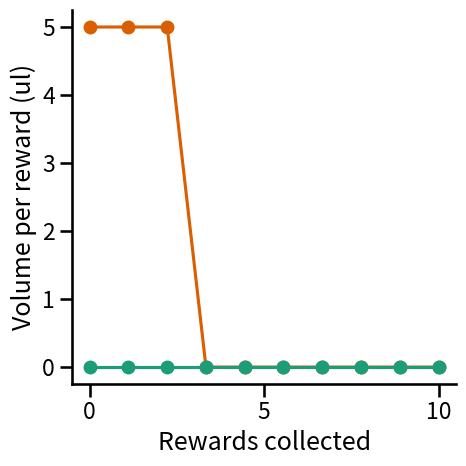
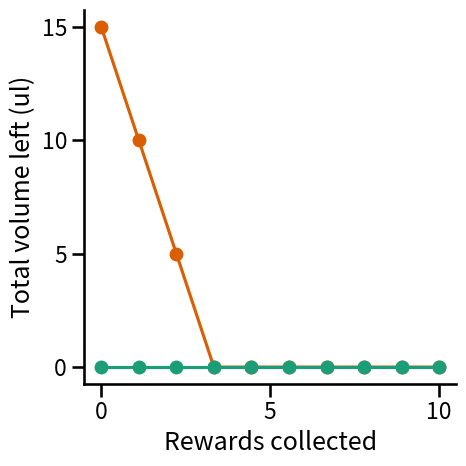
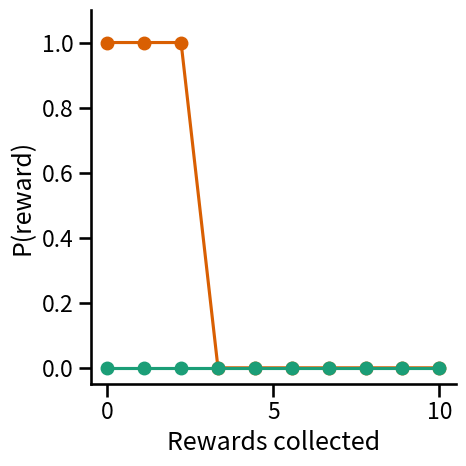
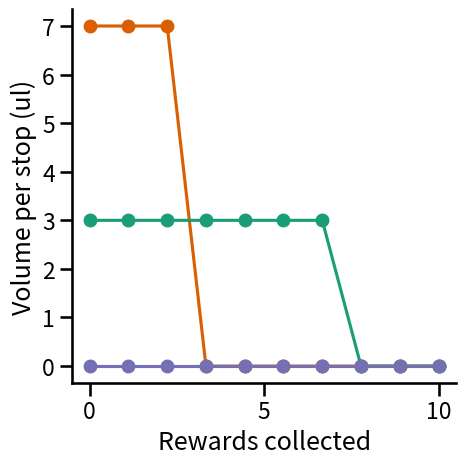
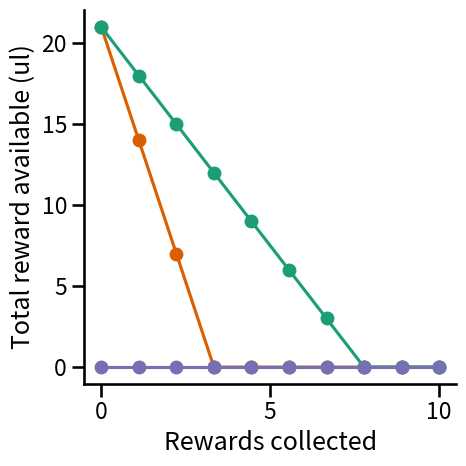
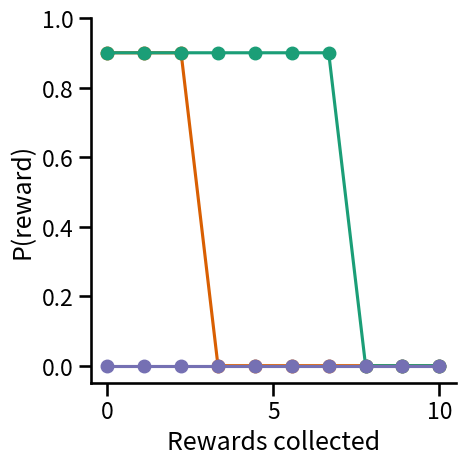
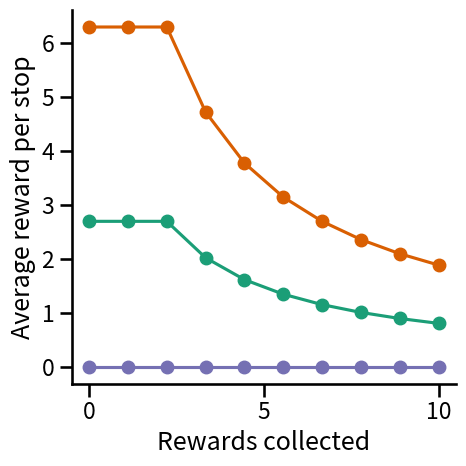
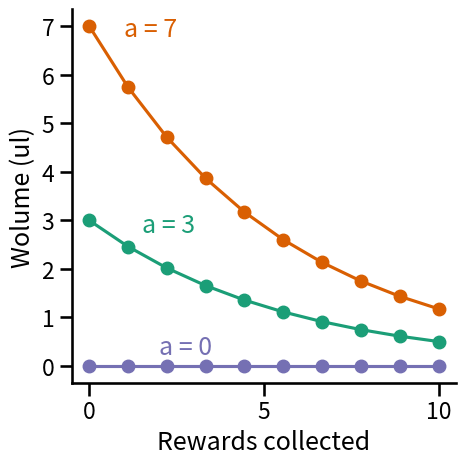
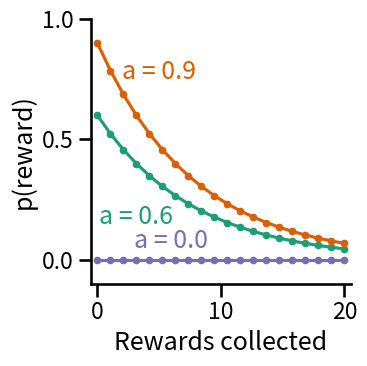
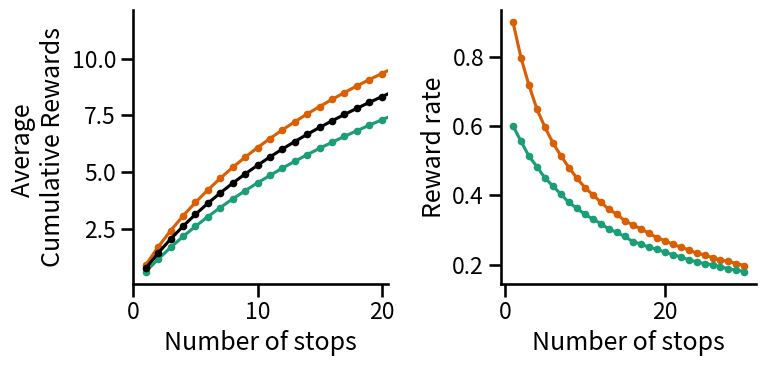

Reproduce these figures in Python, in order. (Note: this script raises an exception after producing the figures.)
import sys
sys.path.append('../src/')




# Plotting libraries
import matplotlib.pyplot as plt

import seaborn as sns
import pandas as pd
import numpy as np
import math 

def format_func(value, tick_number):
    return f"{value:.0f}"


sns.set_context('talk')

import warnings
pd.options.mode.chained_assignment = None  # Ignore SettingWithCopyWarning
warnings.simplefilter(action='ignore', category=FutureWarning)
warnings.simplefilter("ignore", UserWarning)
warnings.filterwarnings("ignore", category=RuntimeWarning)

color1='#d95f02'
color2='#1b9e77'
color3='#7570b3'
color4='#e7298a'
foraging_figures = r'C:\Users\<user>\OneDrive - Allen Institute\Documents\Meeting presentations\Foraging meeting\20240506\figures'

fig, ax = plt.subplots(1, 1, figsize=(5,5))
x = np.linspace(0, 10, 10)  # Generate 100 points between 0 and 5
y = np.append(np.repeat(5, 3), np.repeat(0, 7))

plt.plot(x, y, color=color1, marker='o')

x = np.linspace(0, 10, 10)  # Generate 100 points between 0 and 5
y = np.repeat(0, 10)

plt.plot(x, y, color=color2, marker='o')
plt.xlabel('Rewards collected')
plt.ylabel('Volume per reward (ul)')
# # plt.hlines(0.6, 10, 0.6, color='k', linestyle='--')
# plt.ylim(-0.1,1)
# plt.xlim(-0.5,10.5)
plt.locator_params(axis='x', nbins=4)

sns.despine()
plt.tight_layout()
fig.savefig(foraging_figures+'\count_volume.svg', dpi=300)

fig, ax = plt.subplots(1, 1, figsize=(5,5))
x = np.linspace(0, 10, 10)  # Generate 100 points between 0 and 5
y = np.repeat(3, 3)
y = np.append([15,10,5], np.repeat(0, 7))

plt.plot(x, y, color=color1, marker='o')

x = np.linspace(0, 10, 10)  # Generate 100 points between 0 and 5
y = np.repeat(0, 10)

plt.plot(x, y, color=color2, marker='o')
plt.xlabel('Rewards collected')
plt.ylabel('Total volume left (ul)')
# # plt.hlines(0.6, 10, 0.6, color='k', linestyle='--')
# plt.ylim(-0.1,1)
# plt.xlim(-0.5,10.5)
plt.locator_params(axis='x', nbins=4)
plt.locator_params(axis='y', nbins=4)

sns.despine()
plt.tight_layout()
fig.savefig(foraging_figures+'\count_volume.svg', dpi=300)

fig, ax = plt.subplots(1, 1, figsize=(5,5))
x = np.linspace(0, 10, 10)  # Generate 100 points between 0 and 5
y = np.append(np.repeat(1, 3), np.repeat(0, 7))

plt.plot(x, y, color=color1, marker='o')

x = np.linspace(0, 10, 10)  # Generate 100 points between 0 and 5
y = np.repeat(0, 10)

plt.plot(x, y, color=color2, marker='o')
plt.xlabel('Rewards collected')
plt.ylabel('P(reward)')
# # plt.hlines(0.6, 10, 0.6, color='k', linestyle='--')
plt.ylim(-0.05,1.1)
# plt.xlim(-0.5,10.5)
plt.locator_params(axis='x', nbins=4)

sns.despine()
plt.tight_layout()
fig.savefig(foraging_figures+'\count_prob.svg', dpi=300)

fig, ax = plt.subplots(1, 1, figsize=(5,5))
x = np.linspace(0, 10, 10)  # Generate 100 points between 0 and 5
y = [7,7,7,0,0,0,0,0,0,0]

plt.plot(x, y, color=color1, marker='o')

x = np.linspace(0, 10, 10)  # Generate 100 points between 0 and 5
y = [3,3,3,3,3,3,3,0,0,0]

plt.plot(x, y, color=color2, marker='o')

y = np.repeat(0, 10)
plt.plot(x, y, color=color3, marker='o')
plt.xlabel('Rewards collected')
plt.ylabel('Volume per stop (ul)')
# # plt.hlines(0.6, 10, 0.6, color='k', linestyle='--')
# plt.ylim(-0.1,1)
# plt.xlim(-0.5,10.5)
plt.locator_params(axis='x', nbins=4)

sns.despine()
plt.tight_layout()
fig.savefig(foraging_figures+'\intercept_experiment_volume.svg', dpi=300)

fig, ax = plt.subplots(1, 1, figsize=(5,5))
x = np.linspace(0, 10, 10)  # Generate 100 points between 0 and 5
y = [21,14,7,0,0,0,0,0,0,0]

plt.plot(x, y, color=color1, marker='o')

x = np.linspace(0, 10, 10)  # Generate 100 points between 0 and 5
y = [21,18,15,12,9,6,3,0,0,0]

plt.plot(x, y, color=color2, marker='o')

y= np.repeat(0, 10)
plt.plot(x, y, color=color3, marker='o')
plt.xlabel('Rewards collected')
plt.ylabel('Total reward available (ul)')
# # plt.hlines(0.6, 10, 0.6, color='k', linestyle='--')
# plt.ylim(-0.1,1)
# plt.xlim(-0.5,10.5)
plt.locator_params(axis='x', nbins=4)

sns.despine()
plt.tight_layout()
fig.savefig(foraging_figures+'\_available_reward.svg', dpi=300)

fig, ax = plt.subplots(1, 1, figsize=(5,5))
x = np.linspace(0, 10, 10)  # Generate 100 points between 0 and 5
y = [0.9,0.9,0.9,0,0,0,0,0,0,0]

plt.plot(x, y, color=color1, marker='o')

x = np.linspace(0, 10, 10)  # Generate 100 points between 0 and 5
y = [0.9,0.9,0.9,0.9,0.9,0.9,0.9,0,0,0]

plt.plot(x, y, color=color2, marker='o')

y= np.repeat(0, 10)
plt.plot(x, y, color=color3, marker='o')
plt.xlabel('Rewards collected')
plt.ylabel('P(reward)')
# # plt.hlines(0.6, 10, 0.6, color='k', linestyle='--')
plt.ylim(-0.05,1)
# plt.xlim(-0.5,10.5)
plt.locator_params(axis='x', nbins=4)

sns.despine()
plt.tight_layout()
fig.savefig(foraging_figures+'\preward_reward.svg', dpi=300)

fig, ax = plt.subplots(1, 1, figsize=(5,5))
x = np.linspace(0, 10, 10)  # Generate 100 points between 0 and 5
y = [7*0.9, 7*0.9, 7*0.9, (6.3+6.3+6.3)/4, (6.3+6.3+6.3)/5, (6.3+6.3+6.3)/6, (6.3+6.3+6.3)/7, (6.3+6.3+6.3)/8, (6.3+6.3+6.3)/9, (6.3+6.3+6.3)/10]

plt.plot(x, y, color=color1, marker='o')

y = [3*0.9, 3*0.9, 3*0.9, (3*0.9+3*0.9+3*0.9)/4, (3*0.9+3*0.9+3*0.9)/5, (3*0.9+3*0.9+3*0.9)/6, (3*0.9+3*0.9+3*0.9)/7, (3*0.9+3*0.9+3*0.9)/8, (3*0.9+3*0.9+3*0.9)/9, (3*0.9+3*0.9+3*0.9)/10]
plt.plot(x, y, color=color2, marker='o')

y = np.repeat(0, 10)
plt.plot(x, y, color=color3, marker='o')

plt.xlabel('Rewards collected')
plt.ylabel('Average reward per stop')
# # plt.hlines(0.6, 10, 0.6, color='k', linestyle='--')
# plt.ylim(-0.1,1)
# plt.xlim(-0.5,10.5)
plt.locator_params(axis='x', nbins=4)
sns.despine()
plt.tight_layout()

fig.savefig(foraging_figures+'\_average_stop_reward.svg', dpi=300)

fig, ax = plt.subplots(1, 1, figsize=(5,5))
x = np.linspace(0, 10, 10)  # Generate 100 points between 0 and 5
a = 7
b = math.e  # Amplitude
# c = 0.1284
c = 0.1782
d = 0

# Generate x values
y = a * pow(b, -c * x) + d
plt.plot(x, y, color=color1, marker='o')
plt.text(1, 6.8, f'a = {a}', color=color1)

a = 3
y = a * pow(b, -c * x) + d
plt.plot(x, y, color=color2, marker='o')
plt.xlabel('Rewards collected')
plt.ylabel('Wolume (ul)')
# # plt.hlines(0.6, 10, 0.6, color='k', linestyle='--')
# plt.ylim(-0.1,1)
# plt.xlim(-0.5,10.5)
plt.text(1.5, 2.75, f'a = {a}', color=color2)
plt.locator_params(axis='x', nbins=4)


a = 0
y = a * pow(b, -c * x) + d
plt.plot(x, y, color=color3, marker='o')
plt.xlabel('Rewards collected')
plt.ylabel('Wolume (ul)')
# # plt.hlines(0.6, 10, 0.6, color='k', linestyle='--')
# plt.ylim(-0.1,1)
# plt.xlim(-0.5,10.5)
plt.text(2, 0.25, f'a = {a}', color=color3)
plt.locator_params(axis='x', nbins=4)

sns.despine()
plt.tight_layout()
fig.savefig(foraging_figures+'\intercept_experiment_volume_decrease.svg', dpi=300)

fig, ax = plt.subplots(1, 1, figsize=(4,4))
x = np.linspace(0, 20, 20)  # Generate 100 points between 0 and 5
a = 0.6
b = math.e  # Amplitude
c = 0.1284
d = 0

# Generate x values
y = a * pow(b, -c * x) + d
plt.plot(x, y, color=color2, marker='.')
plt.text(0.15, 0.15, f'a = {a}', color=color2)

a = 0.9
y = a * pow(b, -c * x) + d
plt.plot(x, y, color=color1, marker='.')
plt.text(2, 0.75, f'a = {a}', color=color1)

a = 0.0
y = a * pow(b, -c * x) + d
plt.plot(x, y, color=color3, marker='.')
plt.text(3, 0.05, f'a = {a}', color=color3)

plt.xlabel('Rewards collected')
plt.ylabel('p(reward)')
# plt.hlines(0.6, 10, 0.6, color='k', linestyle='--')
plt.ylim(-0.1,1)
plt.xlim(-0.5,20.5)

plt.locator_params(axis='x', nbins=4)
plt.locator_params(axis='y', nbins=4)

sns.despine()
plt.tight_layout()
fig.savefig(foraging_figures+'\intercept_experiment_P_reward.svg', dpi=300)

# Plot the average cumulative rewards
fig, ax = plt.subplots(1,2, figsize=(8, 4))

a = 0.9
b = math.e
c = 0.1284
d = 0

x = np.linspace(0, 20, 20)  # Generate 100 points between 0 and 5
trials = 30
num_simulations = 100000
average_rewards = np.zeros((num_simulations+num_simulations, trials))

# Generate x values
y = a * pow(b, -c * x) + d

# Function to simulate the process and track cumulative rewards
def simulate(trials, probabilities):
    rewards = np.zeros(trials)
    cumulative_rewards = np.zeros(trials)
    reward_count = 0
    current_prob = probabilities[reward_count]
    for i in range(trials):
        if np.random.rand() <= current_prob:
            reward_count += 1
            rewards[i] = 1
            current_prob = probabilities[reward_count]
        cumulative_rewards[i] = reward_count
    return rewards, cumulative_rewards

# Run multiple simulations and collect results
all_rewards = np.zeros((num_simulations, trials))
all_cumulative_rewards = np.zeros((num_simulations, trials))
for sim in range(num_simulations):
    rewards, cumulative_rewards = simulate(trials, y)
    all_rewards[sim] = rewards
    all_cumulative_rewards[sim] = cumulative_rewards
    average_rewards[sim] = cumulative_rewards
final_sim = sim
# Calculate the average cumulative rewards
average_cumulative_rewards = np.mean(all_cumulative_rewards, axis=0)

# Calculate the average instantaneous reward rate
average_instantaneous_rate = np.mean(all_rewards, axis=0)

ax[0].plot(range(1, trials + 1), average_cumulative_rewards, marker='.', color=color1, linestyle='-')

ax[1].plot(range(1, trials + 1), average_instantaneous_rate, color=color1, marker='.', linestyle='-')

# Parameters
a = 0.6

# Generate x values
y = a * pow(b, -c * x) + d

# Run multiple simulations and collect results
all_rewards = np.zeros((num_simulations, trials))
all_cumulative_rewards = np.zeros((num_simulations, trials))
for sim in range(num_simulations):
    rewards, cumulative_rewards = simulate(trials, y)
    all_rewards[sim] = rewards
    all_cumulative_rewards[sim] = cumulative_rewards
    average_rewards[final_sim+sim] = cumulative_rewards
    
# Calculate the average cumulative rewards
average_cumulative_rewards = np.mean(all_cumulative_rewards, axis=0)

# Calculate the average instantaneous reward rate
average_instantaneous_rate = np.mean(all_rewards, axis=0)

ax[0].plot(range(1, trials + 1), average_cumulative_rewards, color=color2, marker='.', linestyle='-')
ax[0].set_xlabel('Number of stops')
ax[0].set_ylabel('Average \nCumulative Rewards')

ax[1].plot(range(1, trials + 1), average_instantaneous_rate, color=color2, marker='.', linestyle='-')
ax[1].set_xlabel('Number of stops')
ax[1].set_ylabel('Reward rate')

# Calculate the average cumulative rewards
average_rewards = np.mean(average_rewards, axis=0)
ax[0].plot(range(1, trials + 1), average_rewards, color='black', marker='.', linestyle='-')
ax[0].set_xlim(0,20.5)
sns.despine()
plt.tight_layout()
plt.savefig(foraging_figures+'\intercept_experiment_cumulative_rewards.svg', dpi=300)

# Plot the average cumulative rewards
fig, ax = plt.subplots(1,1, figsize=(5, 4))

# Calculate the average cumulative rewards
average_rewards = average_09
plt.plot(range(1, trials + 1), average_rewards, color=color1, marker='.', linestyle='-')

average_rewards = average_06
plt.plot(range(1, trials + 1), average_rewards, color=color2, marker='.', linestyle='-')

average_rewards = average_general
plt.plot(range(1, trials + 1), average_rewards, color='black', marker='.', linestyle='-')
plt.xlabel('Number of stops')
plt.ylabel('Average cumulative \n rewards')
sns.despine()
plt.tight_layout()

fig, ax = plt.subplots(1, 1, figsize=(4,4))
x = np.linspace(0, 20, 20)  # Generate 100 points between 0 and 5
a = 0.9
b = math.e  # Amplitude
c = 0.1284
d = 0

# Generate x values
y = a * pow(b, -c * x) + d
print(y)

plt.plot(x, y, color=color1, marker='.')
plt.text(0.1, 0.18, f'c = {np.around(c, 2)}', color=color1)

# c = 0.2568
c = 0.0642
y = a * pow(b, -c * x) + d
print(y)
plt.plot(x, y, color=color4, marker='.')
plt.text(3, 0.8, f'c = {np.around(c,2)}', color=color4)

a = 0
y = a * pow(b, -c * x) + d
plt.plot(x, y, color=color3, marker='.')
plt.text(3.5, 0.05, f'c = {a}', color=color3)

plt.xlabel('Rewards collected')
plt.ylabel('p(reward)')
# plt.hlines(0.6, 10, 0.6, color='k', linestyle='--')
plt.ylim(-0.1,1)
plt.xlim(-0.5,20.5)

plt.locator_params(axis='x', nbins=3)
plt.locator_params(axis='y', nbins=3)

sns.despine()
plt.tight_layout()
fig.savefig(foraging_figures+'\\rate_experiment_P_reward.svg', dpi=300)

# Plot the average cumulative rewards
fig, ax = plt.subplots(1,2, figsize=(8, 4))

a = 0.9
b = math.e
c = 0.1284
d = 0

x = np.linspace(0, 50, 50)  # Generate 100 points between 0 and 5
trials = 30
num_simulations = 100000
average_rewards = np.zeros((num_simulations+num_simulations, trials))

# Generate x values
y = a * pow(b, -c * x) + d

# Function to simulate the process and track cumulative rewards
def simulate(trials, probabilities):
    rewards = np.zeros(trials)
    cumulative_rewards = np.zeros(trials)
    reward_count = 0
    current_prob = probabilities[reward_count]
    for i in range(trials):
        if np.random.rand() <= current_prob:
            reward_count += 1
            rewards[i] = 1
            current_prob = probabilities[reward_count]
        cumulative_rewards[i] = reward_count
    return rewards, cumulative_rewards

# Run multiple simulations and collect results
all_rewards = np.zeros((num_simulations, trials))
all_cumulative_rewards = np.zeros((num_simulations, trials))
for sim in range(num_simulations):
    rewards, cumulative_rewards = simulate(trials, y)
    all_rewards[sim] = rewards
    all_cumulative_rewards[sim] = cumulative_rewards
    average_rewards[sim] = cumulative_rewards
final_sim = sim
# Calculate the average cumulative rewards
average_cumulative_rewards = np.mean(all_cumulative_rewards, axis=0)

# Calculate the average instantaneous reward rate
average_instantaneous_rate = np.mean(all_rewards, axis=0)

ax[0].plot(range(1, trials + 1), average_cumulative_rewards, marker='.', color=color1, linestyle='-')

ax[1].plot(range(1, trials + 1), average_instantaneous_rate, color=color1, marker='.', linestyle='-')

# Parameters
# c = 0.26
c = 0.0642

# Generate x values
y = a * pow(b, -c * x) + d

# Run multiple simulations and collect results
all_rewards = np.zeros((num_simulations, trials))
all_cumulative_rewards = np.zeros((num_simulations, trials))
for sim in range(num_simulations):
    rewards, cumulative_rewards = simulate(trials, y)
    all_rewards[sim] = rewards
    all_cumulative_rewards[sim] = cumulative_rewards
    average_rewards[final_sim+sim] = cumulative_rewards
    
# Calculate the average cumulative rewards
average_cumulative_rewards = np.mean(all_cumulative_rewards, axis=0)

# Calculate the average instantaneous reward rate
average_instantaneous_rate = np.mean(all_rewards, axis=0)

ax[0].plot(range(1, trials + 1), average_cumulative_rewards, color=color4, marker='.', linestyle='-')
ax[0].set_xlabel('Number of stops')
ax[0].set_ylabel('Average \nCumulative Rewards')
ax[0].set_ylim(0, 15)

ax[1].plot(range(1, trials + 1), average_instantaneous_rate, color=color4, marker='.', linestyle='-')
ax[1].set_xlabel('Number of stops')
ax[1].set_ylabel('Reward rate')
ax[1].set_ylim(0, 1)

# Calculate the average cumulative rewards
average_rewards = np.mean(average_rewards, axis=0)
ax[0].plot(range(1, trials + 1), average_rewards, color='black', marker='.', linestyle='-')
sns.despine()
plt.tight_layout()

import numpy as np
import matplotlib.pyplot as plt

# Define the square root function
def sqrt_function(x):
    return np.sqrt(x)

# Compute the derivative of the square root function
def sqrt_derivative(x):
    return 0.5 / np.sqrt(x)

# Define the point of tangency
a = 2
slope = sqrt_derivative(a)
y = sqrt_function(a)

# Equation of the tangent line
def tangent_line(x):
    return slope * (x - a) + y

# Define the range for plotting
x_vals = np.linspace(-5, 10, 400)
f_vals = sqrt_function(x_vals)
tangent_vals = tangent_line(x_vals)

# Create the plot
plt.figure(figsize=(8, 6))
plt.plot(x_vals, f_vals, label='$f(x) = \sqrt{x}$', color='blue')
plt.plot(x_vals, tangent_vals, label='Tangent line at $x=4$', color='red', linestyle='--')

# Mark the point of tangency
plt.scatter([a], [y], color='black')
plt.text(a, y, f'  ({a}, {y:.2f})', fontsize=12)

# Add labels and legend
plt.xlabel('$x$')
plt.ylabel('$f(x)$')
plt.title('Square Root Function and its Tangent Line at $x=4$')
plt.legend()
plt.grid(True)
plt.show()


# Plot the average cumulative rewards
fig, ax = plt.subplots(1,1, figsize=(5, 4))

plt.plot(range(1, trials + 1), average_rewards, color=color1, marker='.', linestyle='-')

average_rewards = average_general
plt.plot(range(1, trials + 1), average_rewards, color='black', marker='.', linestyle='-')
plt.xlabel('Number of stops')
plt.ylabel('Average cumulative \n rewards')
# plt.xlim(0,10)
sns.despine()
plt.tight_layout()

fig, ax = plt.subplots(1, 1, figsize=(5,5))
x = np.linspace(0, 20, 20)  # Generate 100 points between 0 and 5
a = 0.9
b = 2.718  # Amplitude
c = 0.025
d = 0
# Generate x values
y = a * pow(b, -c * x) + d
plt.plot(x+1, y, color=color2, marker='o')

# a = 0.6
# b = 2.718  # Amplitude
# d = 0
# # Generate x values
# y = a * pow(b, -c * x) + d
# plt.plot(x+1, y, color=color1, marker='o')

plt.xlabel('Rewards collected')
plt.ylabel('P(reward)')
plt.locator_params(axis='y', nbins=3)
# # plt.hlines(3, 0, 21, color='k', linestyle='--')
plt.ylim(0,1)
plt.xlim(0.5,10)

# # Prepare the observed data points
# x_data = np.arange(1, 11)
# y_data = np.array([0.9,0.8,0.7,0.6,0.5,0.4,0.3,0.2,0.1,0.0])

# # Plot the observed data points and the fitted exponential curve
# plt.scatter(x_data, y_data, label='Observed Data')

sns.despine()
plt.tight_layout()
fig.savefig(pdf_path+'\intercept_experiment_volume.svg', dpi=300)

fig, ax = plt.subplots(1, 3, figsize=(10, 4), sharey=True, sharex=True)
x = np.linspace(0, 20, 20)  # Generate 100 points between 0 and 5
a = 0.9
b = 2.718  # Amplitude
c = 0.6
d = 0
# Generate x values
y1 = a * pow(b, -c * x) + d
ax[0].plot(x+1, y1, color=color2)

a = 0.9
b = 2.718  # Amplitude
c = 0.25
d = 0
y2 = a * pow(b, -c * x) + d
ax[0].plot(x+1, y2, linestyle=':',color=color2)

a = 0.9
b = 2.718  # Amplitude
c= 0.25
d = 0
# Generate x values
y3 = a * pow(b, -c * x) + d
ax[1].plot(x+1, y3, linestyle=':',  color=color1)

a = 0.5
b = 2.718  # Amplitude
c= 0.25
d = 0
y4 = a * pow(b, -c * x) + d
ax[1].plot(x+1, y4, color=color1)

ax[0].set_xlabel('Rewards collected')
ax[1].set_xlabel('Rewards collected')
ax[0].set_ylabel('P(reward)')
ax[0].set_title('Habitat 1')
ax[1].set_title('Habitat 2')

ax[2].plot(x+1, (y1+y2)/2, color=color2)
ax[2].plot(x+1, (y3+y4)/2, color=color1)
ax[2].set_xlabel('Rewards collected')
ax[2].set_title('Average')

plt.locator_params(axis='y', nbins=3)
plt.ylim(0,1)
plt.xlim(0,10)

sns.despine()
plt.tight_layout()
fig.savefig(pdf_path+'\habitat_experiment.svg', dpi=300)

# Generate x values
x = np.linspace(0, 100, 100)

A = 1  # Initial value or amplitude
b = 0.05  # Rate of decay

# Calculate y values for exponential decay curve
y = A * np.exp(-b * x)

# Plot the exponential curve
plt.plot(x, y)
plt.xlabel('x')
plt.ylabel('y')
plt.title('Intersite')
plt.grid(True)
plt.show()

# Generate x values
x = np.linspace(0, 500, 100)

b = 0.01  # Rate of decay

# Calculate y values for exponential decay curve
y = np.exp(-b * x)

# Plot the exponential curve
plt.plot(x, y)
plt.xlabel('x')
plt.ylabel('y')
plt.title('Interpatch')
plt.axvspan(0, 50, color='gray', alpha=0.5)
plt.axvspan(400, 500, color='gray', alpha=0.5)
plt.xlabel('Distance')
# plt.grid(True)
plt.show()

def exponential_integral_incremental(start_time, end_time):
    """
    Calculate the integral of exponential decay function incrementally starting from start_time.

    Parameters:
    - start_time: Start time of the interval.
    - end_time: End time of the interval.

    Returns:
    - times: List of time points.
    - integrals: List of integrals starting from each time point.
    """

    # Define the decay rate
    decay_rate = 0.01

    # Initialize lists to store time points and integrals
    times = []
    integrals = []

    # Iterate over time points
    for t in range(start_time + 1, end_time):
        # Calculate the integral from t to end_time
        integral = -100 * (np.exp(-decay_rate * end_time) - np.exp(-decay_rate * t))

        # Append the time point and integral to the respective lists
        times.append(t)
        integrals.append(integral)

    return times, integrals

# Example usage:
start_time = 50
end_time = 400
times, integrals = exponential_integral_incremental(start_time, end_time)

# Plotting
plt.figure(figsize=(10, 6))
plt.plot(times, integrals, marker='o', linestyle='-')
plt.title('Integral of Exponential Decay Function Across Time')
plt.xlabel('Time')
plt.ylabel('Integral')
plt.grid(True)
plt.show()


def simulate_markov_chain(transition_matrix, initial_state, num_steps):
    num_states = len(transition_matrix)
    current_state = initial_state
    state_counts = [0] * num_states
    
    for _ in range(num_steps):
        # Increment the count for the current state
        state_counts[current_state] += 1
        
        # Transition to the next state probabilistically
        probabilities = transition_matrix[current_state]
        next_state = np.random.choice(np.arange(num_states), p=probabilities)
        current_state = next_state
    
    state_counts_percentage = [count / num_steps * 100 for count in state_counts]

    return state_counts, np.round(state_counts_percentage,2)

# Example transition matrix
transition_matrix = np.array([[0.6, 0.35, 0.05],
                              [0.45, 0.45, 0.1],
                              [0.45, 0.45, 0.1]])

# Number of transitions to simulate
num_steps = 100

state_one = []
state_two = []
state_three = []

# Simulate the Markov chain
i = 0
while i <100:
    # Initial state
    initial_state = np.random.choice(np.arange(3))
    state_counts, state_counts_percentage = simulate_markov_chain(transition_matrix, initial_state, num_steps)
    # print("State counts after", num_steps, "transitions:", state_counts, " (", state_counts_percentage, ")", ", initial state:", initial_state)
    i+=1
    state_one.append(state_counts_percentage[0])
    state_two.append(state_counts_percentage[1])
    state_three.append(state_counts_percentage[2])
    
print("State 1: ", np.mean(state_one), ", State 2: ", np.mean(state_two), ", state 3: ",  np.mean(state_three))

fig, ax = plt.subplots(1, 1, figsize=(5,5))
x = np.linspace(0, 10, 10)  # Generate 100 points between 0 and 5
y = np.append(np.repeat(0.9, 1), np.repeat(0, 9))

plt.plot(x, y, color=color1, marker='o')

x = np.linspace(0, 10, 10)  # Generate 100 points between 0 and 5
y = np.repeat(0, 10)

plt.plot(x, y, color=color2, marker='o')

y = np.array([0,0,0.9,0.9,0.9,0,0,0,0,0])
plt.plot(x, y, color=color3, marker='o')

plt.xlabel('Stops')
plt.ylabel('P(reward)')
# # plt.hlines(0.6, 10, 0.6, color='k', linestyle='--')
plt.ylim(-0.05,1.1)
# plt.xlim(-0.5,10.5)
plt.locator_params(axis='x', nbins=4)

sns.despine()
plt.tight_layout()
fig.savefig(foraging_figures+'\count_prob.svg', dpi=300)

fig, ax = plt.subplots(1, 1, figsize=(5,5))
x = np.linspace(0, 10, 10)  # Generate 100 points between 0 and 5
y = np.append(np.repeat(1, 3), np.repeat(0, 7))
plt.plot(x, y, color=color2, marker='o')

x = np.linspace(0, 10, 10)  # Generate 100 points between 0 and 5
y = np.append(np.repeat(1, 1), np.repeat(0, 9))
plt.plot(x, y, color=color2, marker='o')

x = np.linspace(0, 10, 10)  # Generate 100 points between 0 and 5
y = np.append(np.repeat(1, 5), np.repeat(0, 5))
plt.plot(x, y, color=color2, marker='o')

plt.xlabel('Rewards collected')
plt.ylabel('P(reward)')
# # plt.hlines(0.6, 10, 0.6, color='k', linestyle='--')
plt.ylim(-0.05,1.1)
# plt.xlim(-0.5,10.5)
plt.locator_params(axis='x', nbins=4)
plt.title('Patch I')
sns.despine()
plt.tight_layout()
fig.savefig(foraging_figures+'\count_prob.svg', dpi=300)

fig, ax = plt.subplots(1, 1, figsize=(5,5))
x = np.linspace(0, 10, 10)  # Generate 100 points between 0 and 5
y = np.append(np.repeat(0.8, 3), np.repeat(0, 7))
plt.plot(x, y, color=color3, marker='o')

plt.xlabel('Rewards collected')
plt.ylabel('P(reward)')
# # plt.hlines(0.6, 10, 0.6, color='k', linestyle='--')
plt.ylim(-0.05,1.1)
# plt.xlim(-0.5,10.5)
plt.locator_params(axis='x', nbins=4)
plt.title('Patch II')
sns.despine()
plt.tight_layout()
fig.savefig(foraging_figures+'\count_prob.svg', dpi=300)

fig, ax = plt.subplots(1, 1, figsize=(5,5))
x = np.linspace(0, 10, 10)  # Generate 100 points between 0 and 5
y = np.append(np.repeat(1, 3), np.repeat(0, 7))

x = [0,2]  # Generate 100 points between 0 and 5
y = np.array([0.9,0.9])

plt.scatter(x, y, color=color1, marker='o')

x = [1,3,4,5,6,7,8,9]  # Generate 100 points between 0 and 5
y = np.array([0, 0, 0, 0, 0, 0, 0, 0])
plt.scatter(x, y, color=color1, marker='x')

x = np.linspace(0, 10, 10)  # Generate 100 points between 0 and 5
y = np.repeat(0, 10)

# plt.plot(x, y, color=color2, marker='o')

y = np.array([0,0,0,1,1,1,0,0,0,0])
# plt.plot(x, y, color=color3, marker='X')

plt.xlabel('Stops')
plt.ylabel('P(reward)')
# # plt.hlines(0.6, 10, 0.6, color='k', linestyle='--')
plt.ylim(-0.05,1.1)
# plt.xlim(-0.5,10.5)
plt.locator_params(axis='x', nbins=4)
plt.title('Patch III')
sns.despine()
plt.tight_layout()
fig.savefig(foraging_figures+'\count_prob.svg', dpi=300)